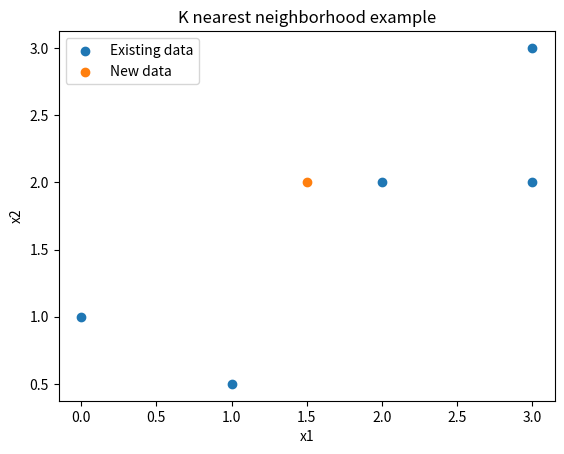

Source code (Python):
import numpy as np
import pandas as pd
import matplotlib.pyplot as plt

def distance_sort(x_new,x_data):
    error=np.array(x_new-x_data)
    error_norm=np.linalg.norm(error,axis=1)
    x_data_new_pandas=pd.DataFrame({'error':error_norm,
                                    'x1':x_data[:,0],
                                    'x2':x_data[:,1]})
    x_data_sort=x_data_new_pandas.sort_values(by='error')
    return x_data_sort

def KNN_example(x_new,x_data,K):
    x_data_sort=distance_sort(x_new,x_data)
    K_nearest_x_data_pandas=x_data_sort.head(K)
    K_nearest_x_data=K_nearest_x_data_pandas[["x1","x2"]].values
    return K_nearest_x_data

x_new=np.array([1.5,2])
x_data=np.array([[1,0.5],
                 [3,3],
                 [2,2],
                 [3,2],
                 [0,1]])

print(distance_sort(x_new,x_data))

print("주어진 데이터 중 x_new에 가장 가까운 2개: \n", KNN_example(x_new,x_data,2))

plt.figure(1)
plt.scatter(x_data[:,0],x_data[:,1],label='Existing data')
plt.scatter(x_new[0],x_new[1],label='New data')
plt.legend(loc='upper left')
plt.xlabel('x1')
plt.ylabel('x2')
plt.title('K nearest neighborhood example')
plt.show()